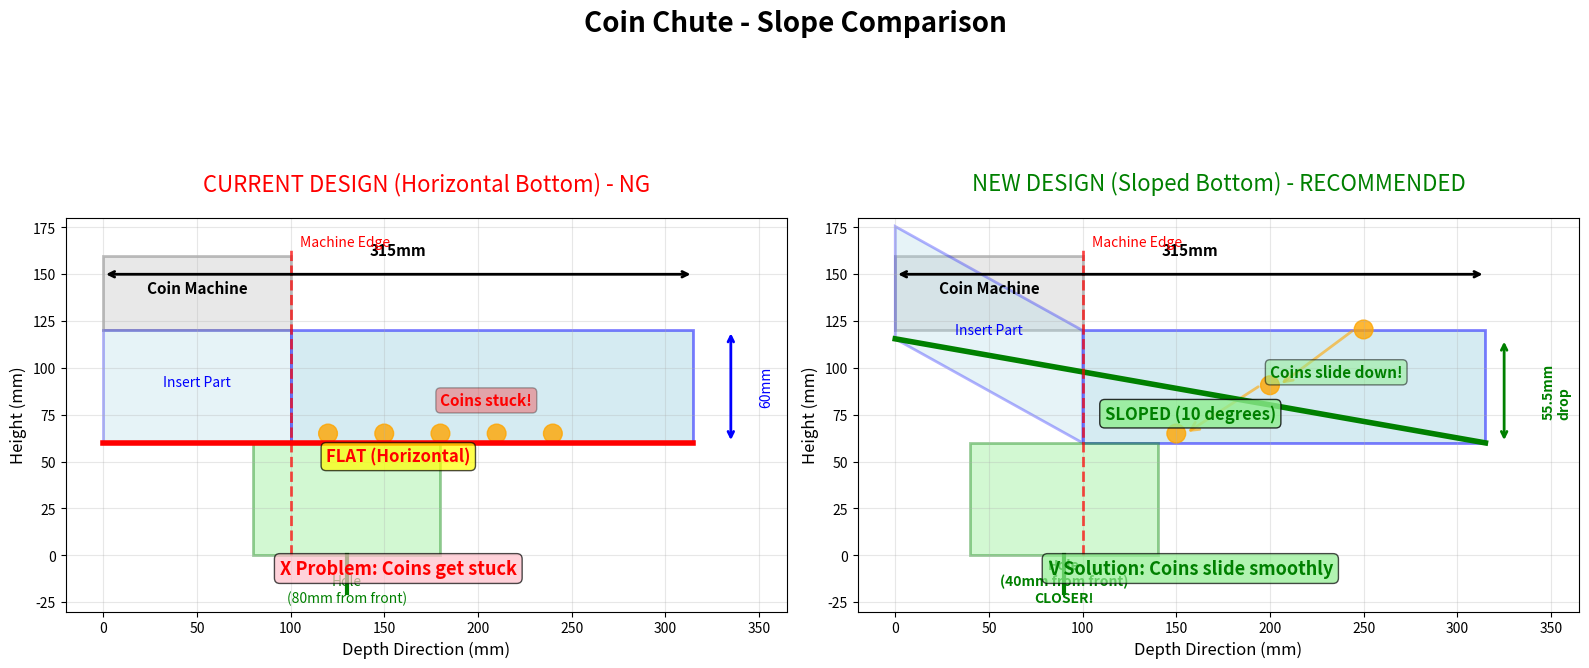

Write the Python code that produced this figure. (Note: this script raises an exception after producing the figure.)
#!/usr/bin/env python3
"""
傾斜説明図生成スクリプト
"""

import matplotlib.pyplot as plt
import matplotlib.patches as patches
from matplotlib.patches import FancyArrowPatch, Circle
import numpy as np

# 図面作成
fig, (ax1, ax2) = plt.subplots(1, 2, figsize=(16, 8))
fig.suptitle('Coin Chute - Slope Comparison', fontsize=20, fontweight='bold')

# パラメータ
depth = 315
height_upper = 60
height_lower = 60
hole_position_current = 80  # 前端から
hole_position_new = 40      # 前端から（推奨）
slope_angle = 10  # 度

# === 左図：現在の設計（水平） ===
ax1.set_title('CURRENT DESIGN (Horizontal Bottom) - NG', fontsize=16, color='red', pad=20)
ax1.set_aspect('equal')
ax1.set_xlim(-20, depth + 50)
ax1.set_ylim(-30, 180)
ax1.grid(True, alpha=0.3)

# コイン計算機
machine1 = patches.Rectangle((0, 120), 100, 40,
                            linewidth=2, edgecolor='gray', facecolor='lightgray', alpha=0.5)
ax1.add_patch(machine1)
ax1.text(50, 140, 'Coin Machine', ha='center', fontsize=11, fontweight='bold')

# 上部パーツ（水平な底）
upper1 = patches.Rectangle((0, height_lower), 100, height_upper,
                          linewidth=2, edgecolor='blue', facecolor='lightblue', alpha=0.3)
ax1.add_patch(upper1)
ax1.text(50, height_lower + height_upper/2, 'Insert Part', ha='center', fontsize=10, color='blue')

upper1_outside = patches.Rectangle((100, height_lower), depth-100, height_upper,
                                   linewidth=2, edgecolor='blue', facecolor='lightblue', alpha=0.5)
ax1.add_patch(upper1_outside)

# 底面（水平）- 強調
ax1.plot([0, depth], [height_lower, height_lower], 'r-', linewidth=4, label='Horizontal Bottom')
ax1.text(depth/2, height_lower - 10, 'FLAT (Horizontal)', ha='center', fontsize=12,
         color='red', fontweight='bold', bbox=dict(boxstyle='round', facecolor='yellow', alpha=0.7))

# コインが滞留する様子
for i in range(5):
    x = 120 + i * 30
    coin = Circle((x, height_lower + 5), 5, color='orange', alpha=0.8)
    ax1.add_patch(coin)
ax1.text(180, height_lower + 20, 'Coins stuck!', fontsize=11, color='red', fontweight='bold',
         bbox=dict(boxstyle='round', facecolor='red', alpha=0.3))

# 下部パーツ（穴）
hole_x1 = hole_position_current + 50
lower1_vertices = [
    [hole_x1 - 50, height_lower],
    [hole_x1 + 50, height_lower],
    [hole_x1 + 50, 0],
    [hole_x1 - 50, 0],
]
lower1 = patches.Polygon(lower1_vertices, linewidth=2,
                        edgecolor='green', facecolor='lightgreen', alpha=0.4)
ax1.add_patch(lower1)

# 穴の位置
ax1.plot([hole_x1, hole_x1], [0, -20], 'g-', linewidth=3)
ax1.text(hole_x1, -25, f'Hole\n({hole_position_current}mm from front)', ha='center', fontsize=10, color='green')

# 寸法
ax1.annotate('', xy=(depth, 150), xytext=(0, 150),
            arrowprops=dict(arrowstyle='<->', lw=2, color='black'))
ax1.text(depth/2, 160, f'{depth}mm', ha='center', fontsize=11, fontweight='bold')

ax1.annotate('', xy=(depth + 20, height_lower + height_upper), xytext=(depth + 20, height_lower),
            arrowprops=dict(arrowstyle='<->', lw=2, color='blue'))
ax1.text(depth + 35, height_lower + height_upper/2, f'{height_upper}mm', rotation=90,
         va='center', fontsize=10, color='blue')

# 機械の境界
ax1.plot([100, 100], [0, 165], 'r--', linewidth=2, alpha=0.7)
ax1.text(105, 165, 'Machine Edge', fontsize=10, color='red')

ax1.set_xlabel('Depth Direction (mm)', fontsize=12)
ax1.set_ylabel('Height (mm)', fontsize=12)

# === 右図：修正後の設計（傾斜） ===
ax2.set_title('NEW DESIGN (Sloped Bottom) - RECOMMENDED', fontsize=16, color='green', pad=20)
ax2.set_aspect('equal')
ax2.set_xlim(-20, depth + 50)
ax2.set_ylim(-30, 180)
ax2.grid(True, alpha=0.3)

# コイン計算機
machine2 = patches.Rectangle((0, 120), 100, 40,
                            linewidth=2, edgecolor='gray', facecolor='lightgray', alpha=0.5)
ax2.add_patch(machine2)
ax2.text(50, 140, 'Coin Machine', ha='center', fontsize=11, fontweight='bold')

# 傾斜計算
slope_drop = depth * np.tan(np.radians(slope_angle))
back_height = height_lower + slope_drop  # 奥側の高さ
front_height = height_lower  # 手前側の高さ

# 上部パーツ（傾斜した底）
# 差し込み部分
insert_vertices = [
    [0, back_height],  # 奥・下
    [0, back_height + height_upper],  # 奥・上
    [100, front_height + height_upper],  # 手前・上
    [100, front_height],  # 手前・下
]
upper2_insert = patches.Polygon(insert_vertices, linewidth=2,
                               edgecolor='blue', facecolor='lightblue', alpha=0.3)
ax2.add_patch(upper2_insert)
ax2.text(50, (back_height + front_height)/2 + height_upper/2, 'Insert Part', ha='center',
         fontsize=10, color='blue')

# 外側部分
outside_vertices = [
    [100, front_height],  # 手前・下
    [100, front_height + height_upper],  # 手前・上
    [depth, height_lower + height_upper],  # 奥・上
    [depth, height_lower],  # 奥・下
]
upper2_outside = patches.Polygon(outside_vertices, linewidth=2,
                                edgecolor='blue', facecolor='lightblue', alpha=0.5)
ax2.add_patch(upper2_outside)

# 底面（傾斜）- 強調
ax2.plot([0, depth], [back_height, height_lower], 'g-', linewidth=4, label='Sloped Bottom')
ax2.text(depth/2, (back_height + height_lower)/2 - 15, f'SLOPED ({slope_angle} degrees)',
         ha='center', fontsize=12, color='green', fontweight='bold',
         bbox=dict(boxstyle='round', facecolor='lightgreen', alpha=0.8))

# 傾斜の高低差を示す
ax2.annotate('', xy=(depth + 10, back_height), xytext=(depth + 10, height_lower),
            arrowprops=dict(arrowstyle='<->', lw=2, color='green'))
ax2.text(depth + 30, (back_height + height_lower)/2, f'{slope_drop:.1f}mm\ndrop', rotation=90,
         va='center', fontsize=10, color='green', fontweight='bold')

# コインが滑り落ちる様子
coin_positions = [
    (250, back_height + 5),
    (200, (back_height + height_lower)/2 + 3),
    (150, height_lower + 5),
]
for i, (x, y) in enumerate(coin_positions):
    coin = Circle((x, y), 5, color='orange', alpha=0.8)
    ax2.add_patch(coin)
    if i < len(coin_positions) - 1:
        arrow = FancyArrowPatch((x-5, y), (coin_positions[i+1][0]+5, coin_positions[i+1][1]),
                               arrowstyle='->', mutation_scale=15, linewidth=2,
                               color='orange', alpha=0.6)
        ax2.add_patch(arrow)

ax2.text(200, height_lower + 35, 'Coins slide down!', fontsize=11, color='green', fontweight='bold',
         bbox=dict(boxstyle='round', facecolor='lightgreen', alpha=0.5))

# 下部パーツ（穴 - より手前に）
hole_x2 = hole_position_new + 50
lower2_vertices = [
    [hole_x2 - 50, height_lower],
    [hole_x2 + 50, height_lower],
    [hole_x2 + 50, 0],
    [hole_x2 - 50, 0],
]
lower2 = patches.Polygon(lower2_vertices, linewidth=2,
                        edgecolor='green', facecolor='lightgreen', alpha=0.4)
ax2.add_patch(lower2)

# 穴の位置
ax2.plot([hole_x2, hole_x2], [0, -20], 'g-', linewidth=3)
ax2.text(hole_x2, -25, f'Hole\n({hole_position_new}mm from front)\nCLOSER!', ha='center',
         fontsize=10, color='green', fontweight='bold')

# 寸法
ax2.annotate('', xy=(depth, 150), xytext=(0, 150),
            arrowprops=dict(arrowstyle='<->', lw=2, color='black'))
ax2.text(depth/2, 160, f'{depth}mm', ha='center', fontsize=11, fontweight='bold')

# 機械の境界
ax2.plot([100, 100], [0, 165], 'r--', linewidth=2, alpha=0.7)
ax2.text(105, 165, 'Machine Edge', fontsize=10, color='red')

ax2.set_xlabel('Depth Direction (mm)', fontsize=12)
ax2.set_ylabel('Height (mm)', fontsize=12)

# 凡例
ax1.text(depth/2, -10, 'X Problem: Coins get stuck', ha='center', fontsize=13,
         color='red', fontweight='bold', bbox=dict(boxstyle='round', facecolor='pink', alpha=0.7))
ax2.text(depth/2, -10, 'V Solution: Coins slide smoothly', ha='center', fontsize=13,
         color='green', fontweight='bold', bbox=dict(boxstyle='round', facecolor='lightgreen', alpha=0.7))

plt.tight_layout()
plt.savefig('/Users/<user>/3d_models/coin_chute/slope_diagram.png', dpi=150, bbox_inches='tight')
print('✅ Slope diagram saved: slope_diagram.png')
plt.close()
